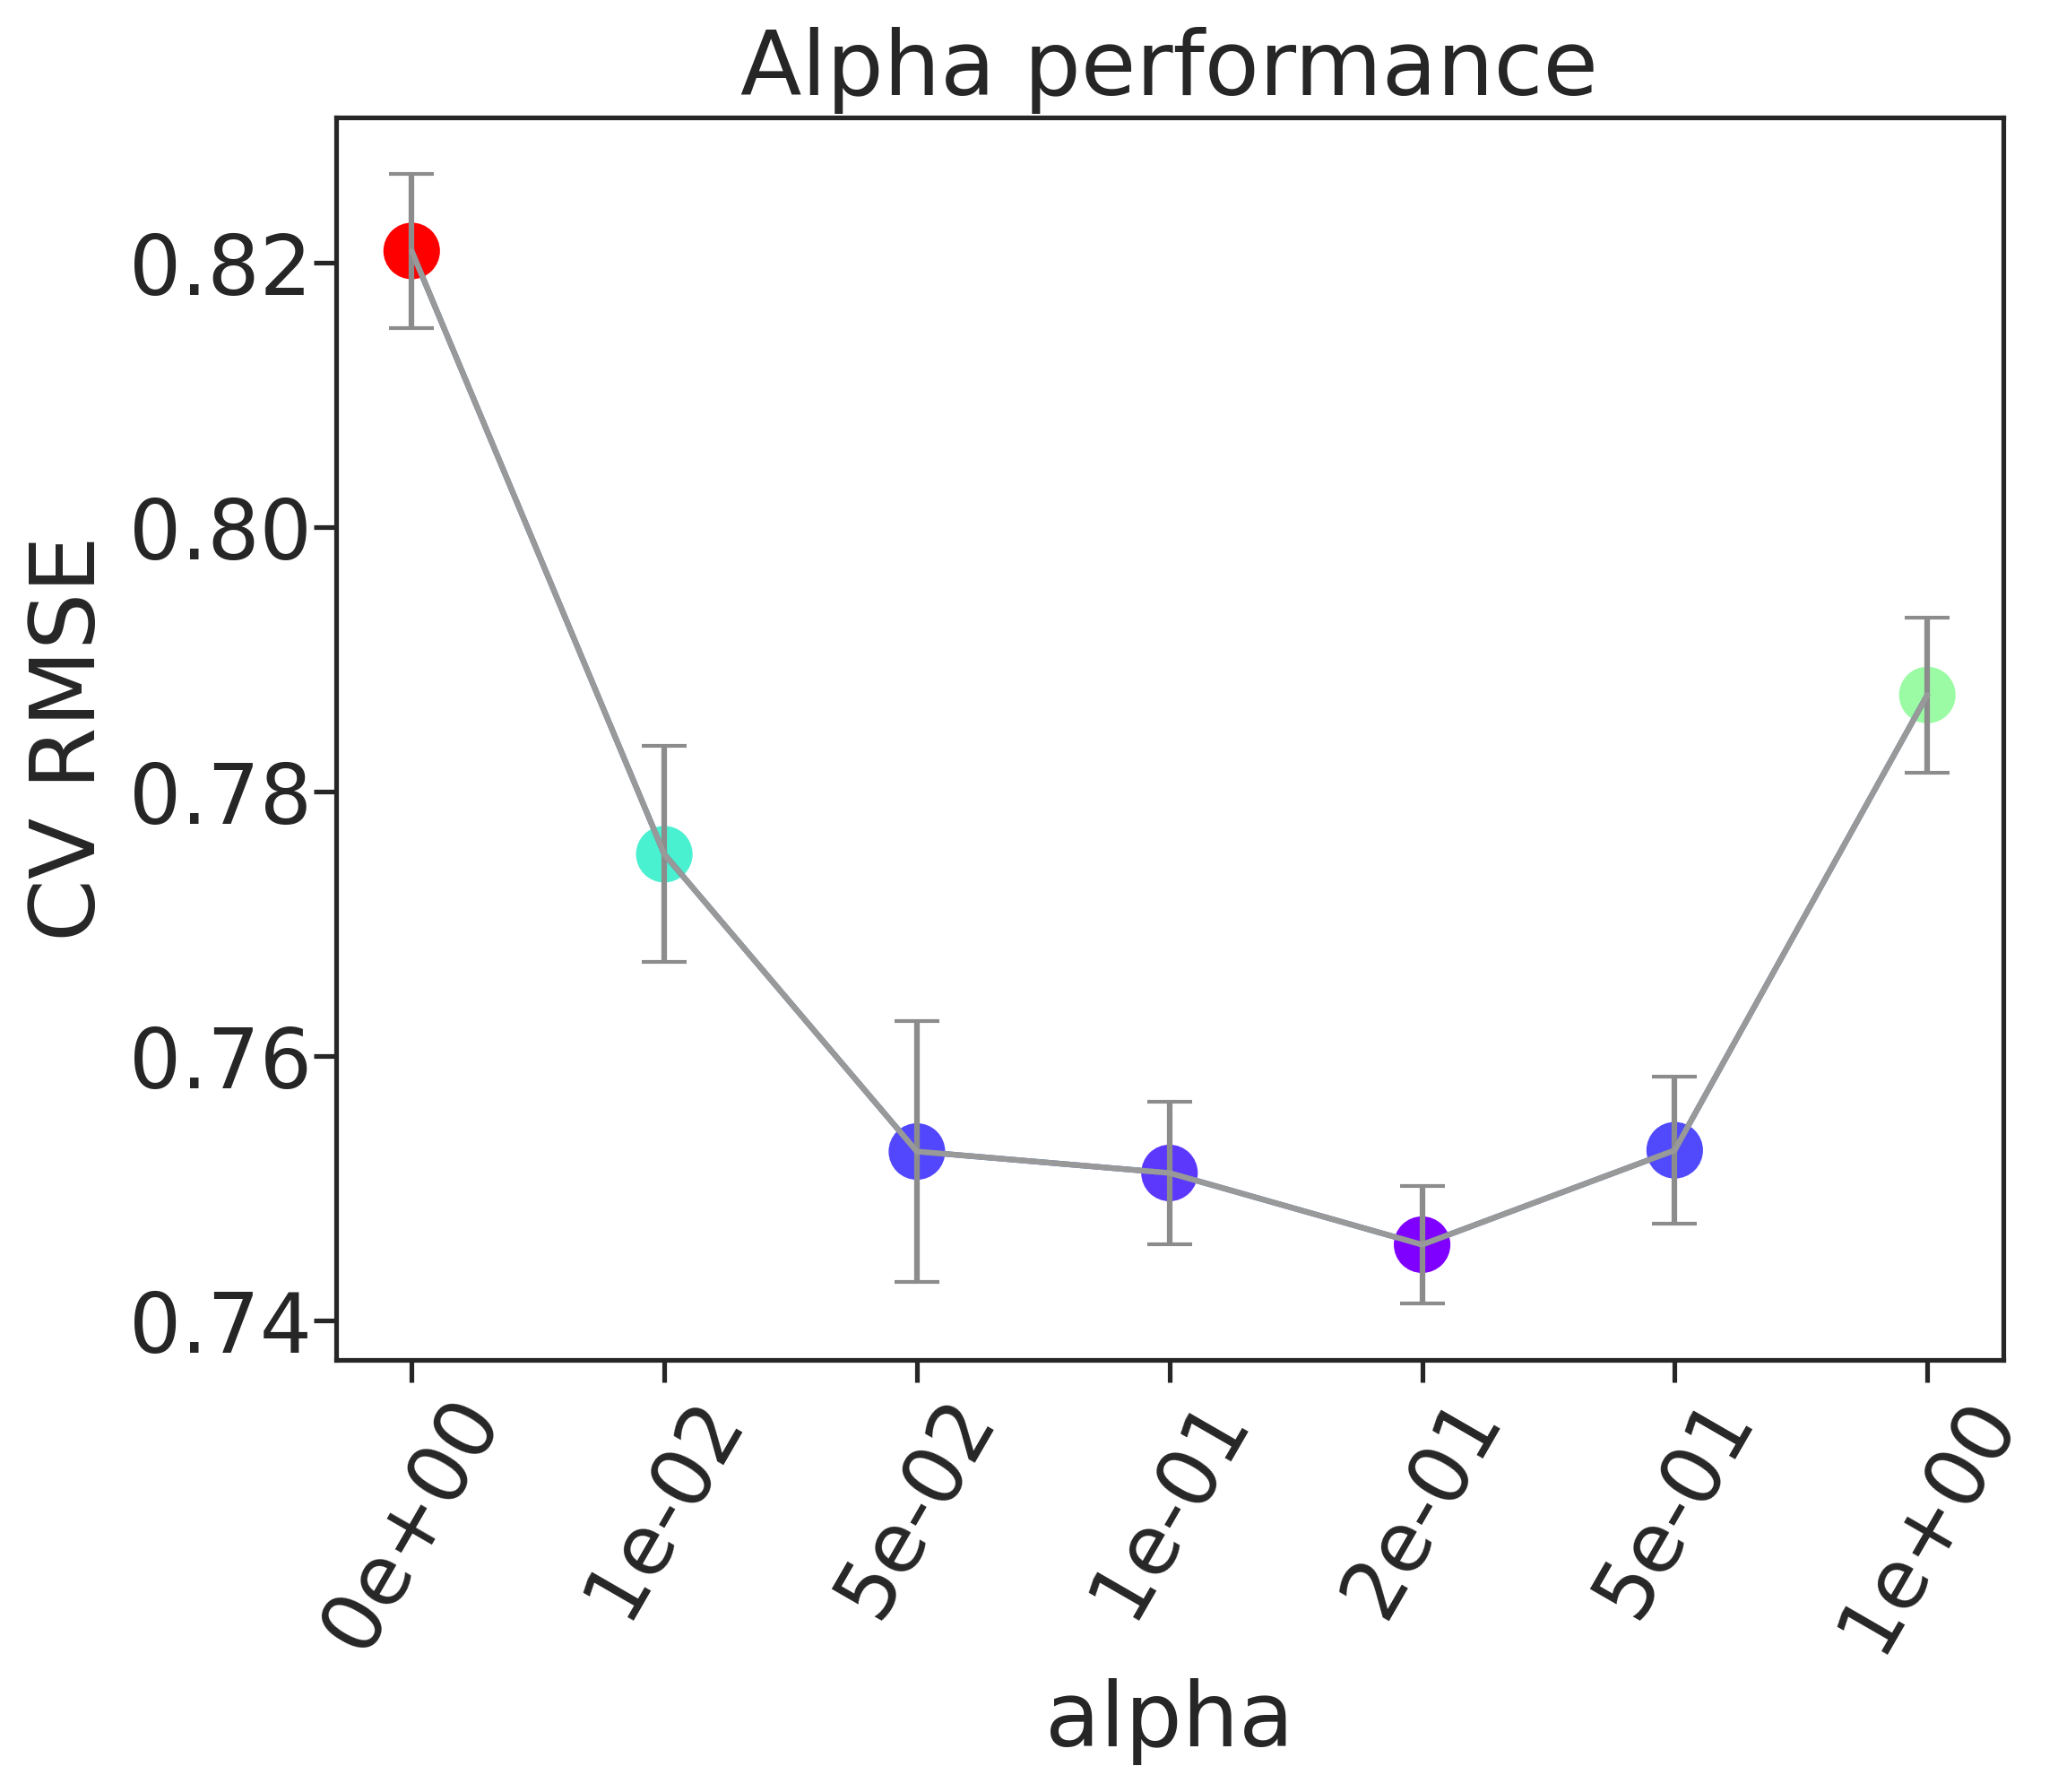

The file beside this chart, header and first rows:
, alpha, rmse, rmse_err
0, 0e+00, 0.8209, 0.00586
1, 1e-02, 0.7753, 0.008172
2, 5e-02, 0.7528, 0.009836
3, 1e-01, 0.7512, 0.005416
4, 2e-01, 0.7457, 0.004413
5, 5e-01, 0.7529, 0.00558
6, 1e+00, 0.7873, 0.00588
